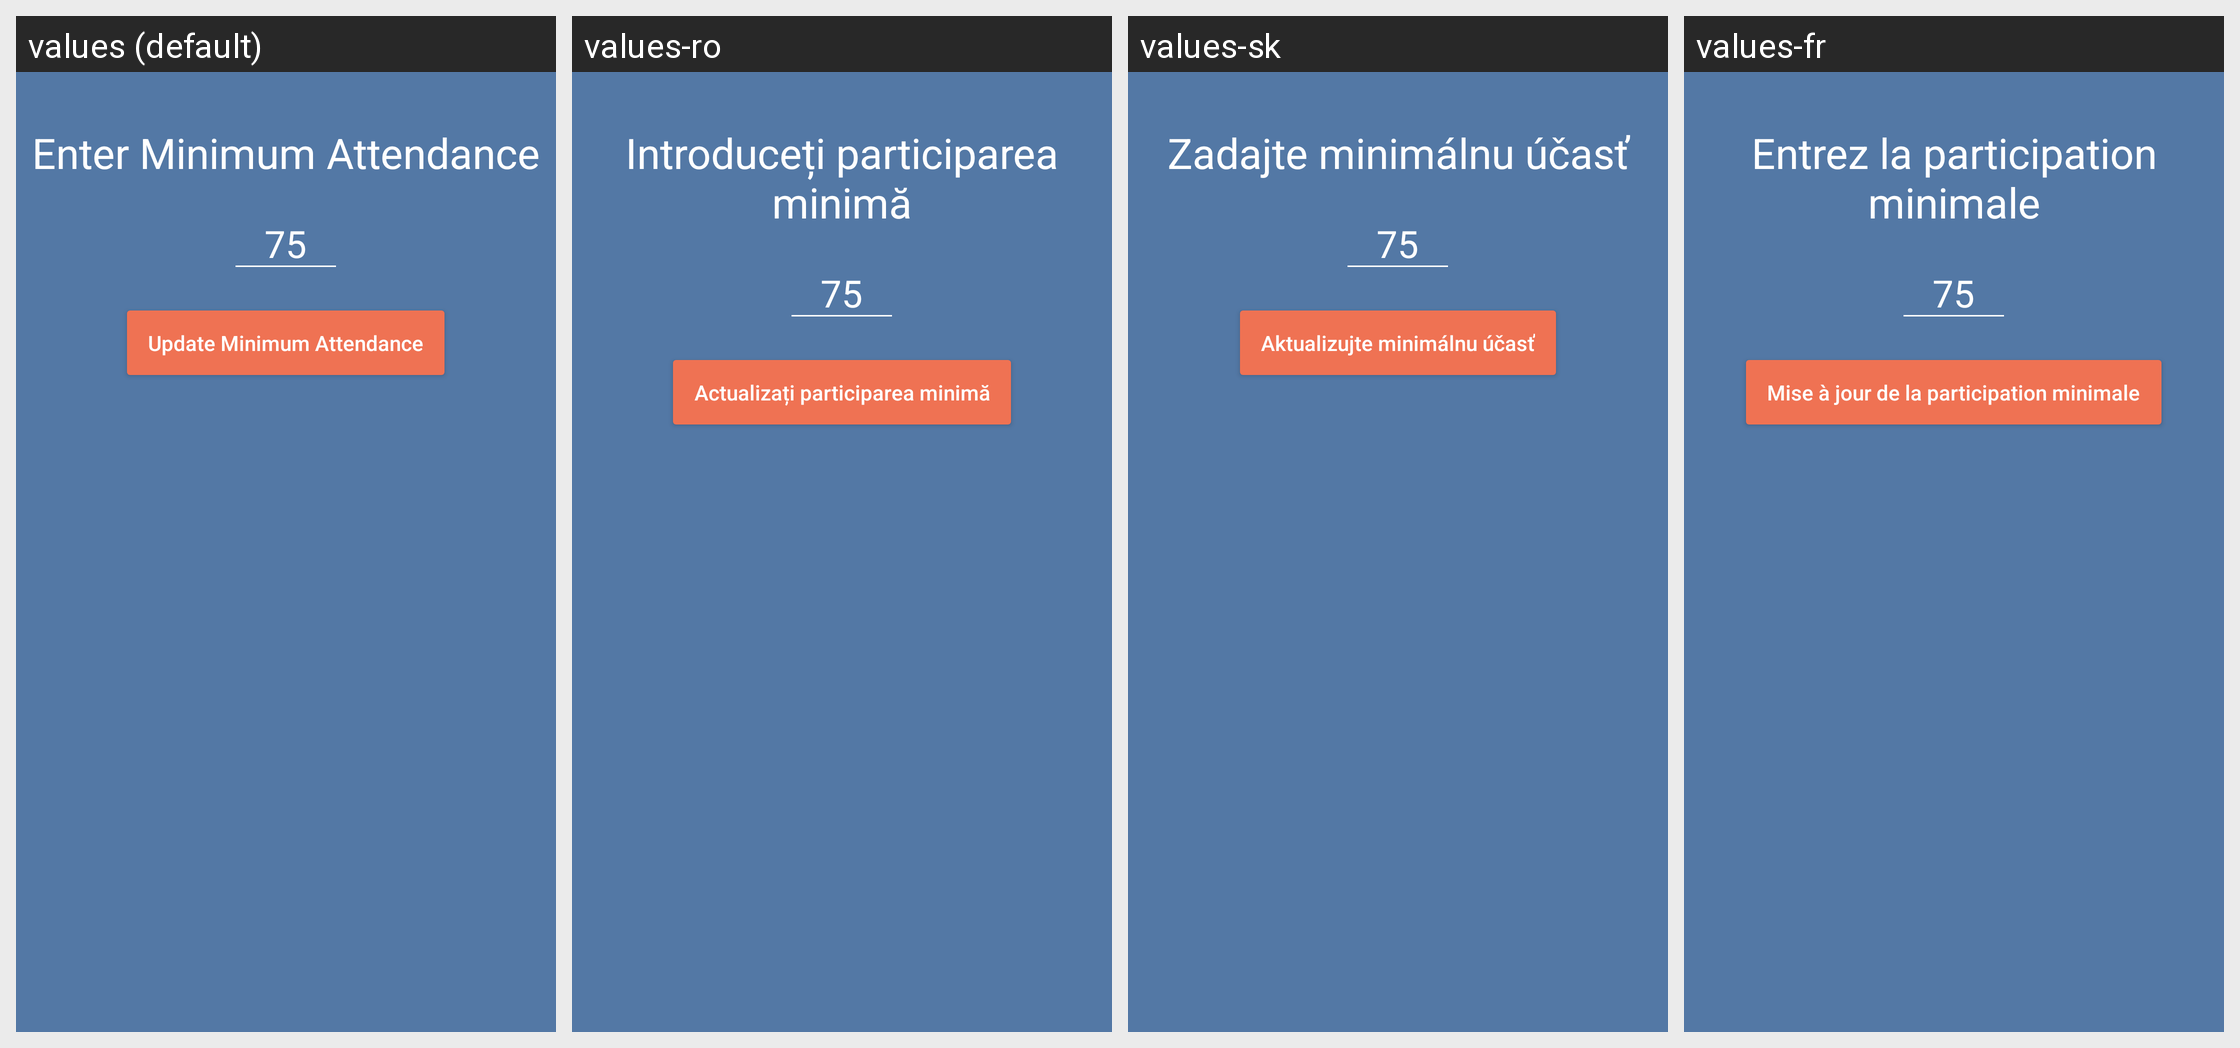

The same Android screen rendered under several of its app's locales, left to right. List the strings drawn on it with the default value and each locale's translation.
Android screen res/layout/add_minimum_attendance.xml rendered under 4 locales, left to right: values (default), values-ro, values-sk, values-fr. Device: Nexus 5 (rendered at 1080×1920; each locale shown at half size, 540×960, under a caption strip naming it); theme AppTheme.
Other locales in the repository, not shown: values-ar, values-bg, values-cs, values-de, values-es, values-fa, values-fi, values-it, values-iw, values-ja, values-ko, values-nl, values-pl, values-pt, values-ru, values-sv, values-tr, values-zh.
Strings drawn on this screen, with the default value and each locale's value (text and hints the layout hard-codes, and strings that could not be matched under every locale, appear in the picture but are not listed):

add_minimum_attendance
  values: Enter Minimum Attendance
  values-ro: Introduceți participarea minimă
  values-sk: Zadajte minimálnu účasť
  values-fr: Entrez la participation minimale

update_minimum_attendance
  values: Update Minimum Attendance
  values-ro: Actualizați participarea minimă
  values-sk: Aktualizujte minimálnu účasť
  values-fr: Mise à jour de la participation minimale
